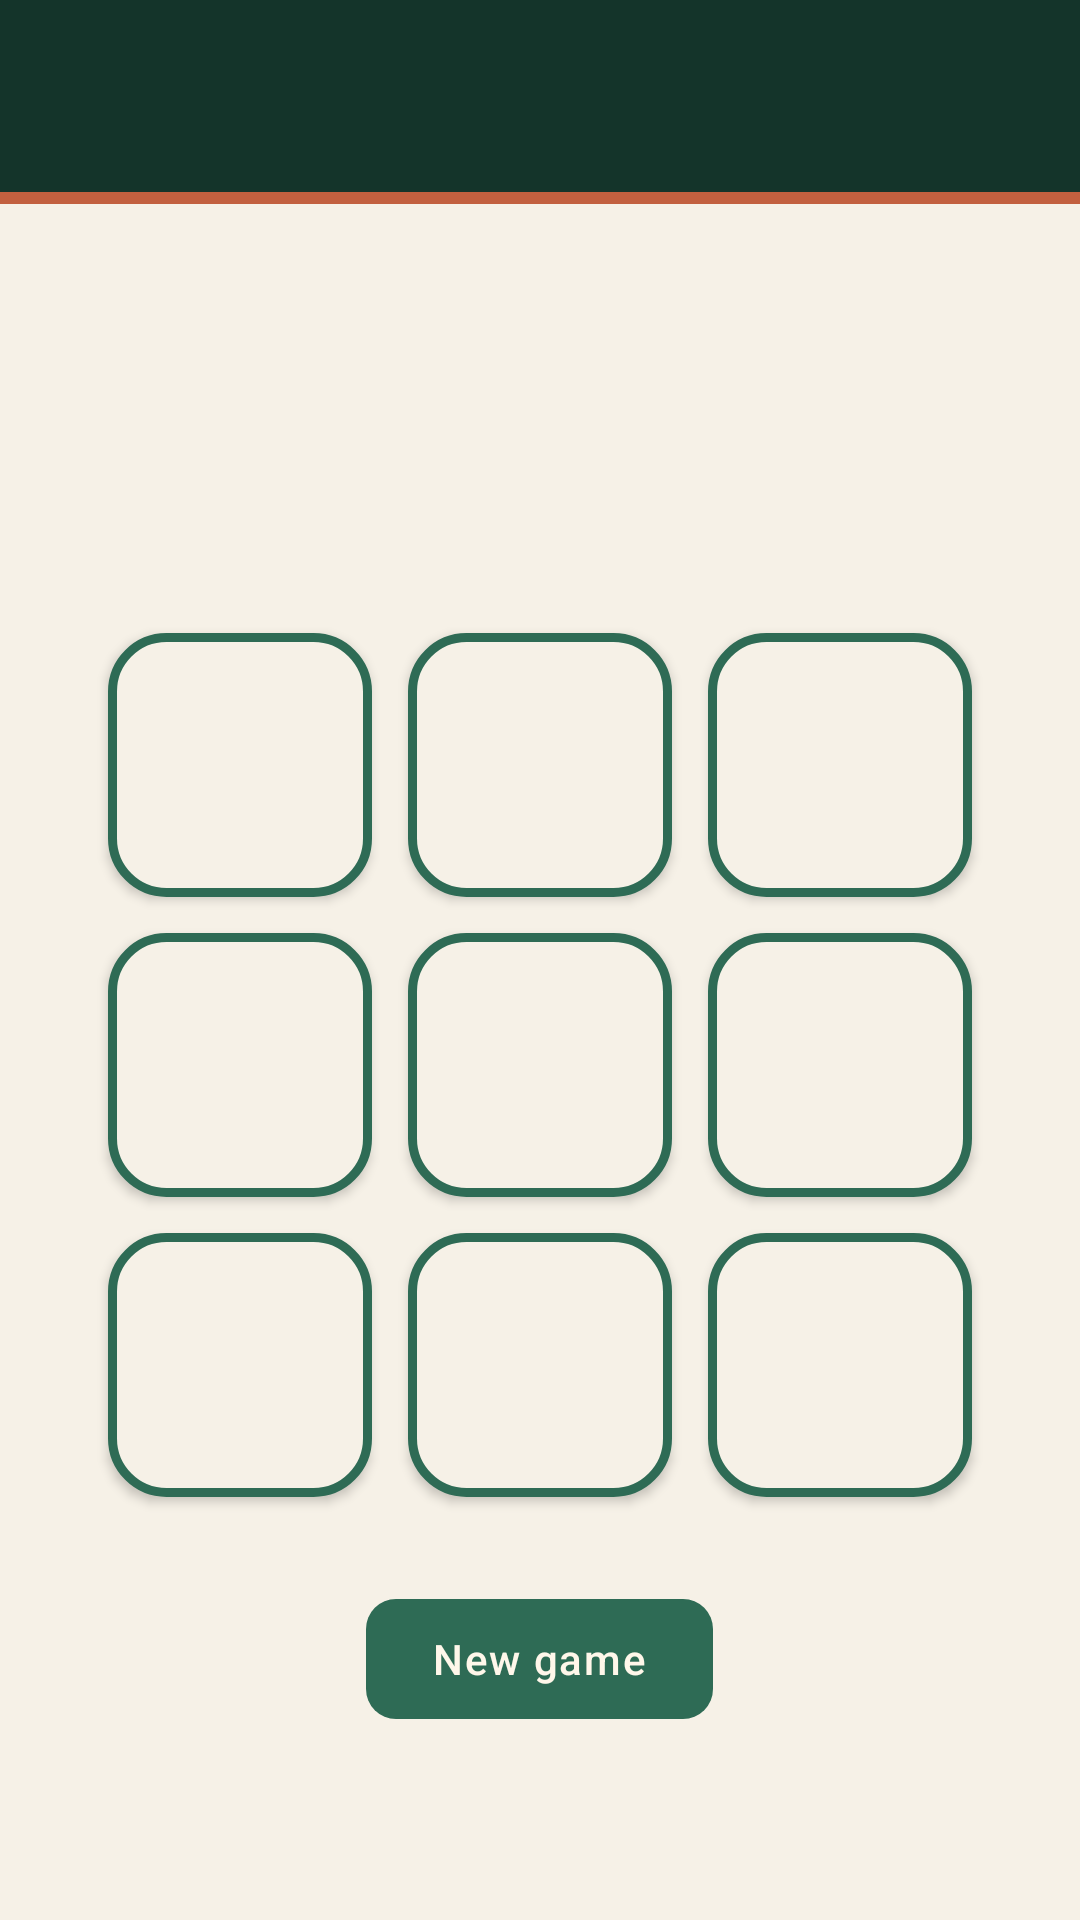

Layout XML and referenced resources for this Android screen:
<!-- AndroidManifest.xml: application theme Theme.TicTacMenu -->
<!-- res/layout/activity_main.xml -->
<?xml version="1.0" encoding="utf-8"?>
<LinearLayout xmlns:android="http://schemas.android.com/apk/res/android"
    xmlns:app="http://schemas.android.com/apk/res-auto"
    android:layout_width="match_parent"
    android:layout_height="match_parent"
    android:background="@color/paper"
    android:orientation="vertical">

    <com.google.android.material.appbar.MaterialToolbar
        android:id="@+id/game_toolbar"
        android:layout_width="match_parent"
        android:layout_height="wrap_content"
        android:background="@color/pine_deep"
        android:minHeight="?attr/actionBarSize"
        android:title="@string/game_title"
        android:titleTextColor="@color/mark_first"
        app:navigationIconTint="@color/mark_first" />

    <View
        android:layout_width="match_parent"
        android:layout_height="4dp"
        android:background="@color/clay" />

    <LinearLayout
        android:layout_width="match_parent"
        android:layout_height="0dp"
        android:layout_weight="1"
        android:gravity="center"
        android:orientation="vertical"
        android:padding="20dp">

        <TextView
            android:id="@+id/game_mode"
            android:layout_width="wrap_content"
            android:layout_height="wrap_content"
            android:textColor="@color/pine_deep"
            android:textSize="16sp"
            android:textStyle="bold" />

        <TextView
            android:id="@+id/game_status"
            android:layout_width="wrap_content"
            android:layout_height="wrap_content"
            android:layout_marginTop="8dp"
            android:layout_marginBottom="20dp"
            android:textColor="@color/muted_text"
            android:textSize="18sp" />

        <LinearLayout
            android:layout_width="wrap_content"
            android:layout_height="wrap_content"
            android:orientation="vertical">

            <LinearLayout
                android:layout_width="wrap_content"
                android:layout_height="wrap_content"
                android:orientation="horizontal">

                <Button
                    android:id="@+id/button00"
                    android:layout_width="88dp"
                    android:layout_height="88dp"
                    android:layout_margin="6dp"
                    android:background="@drawable/bg_game_cell"
                    android:onClick="onCellClick"
                    android:tag="0,0"
                    android:textColor="@color/mark_first"
                    android:textSize="38sp"
                    app:cornerRadius="18dp" />

                <Button
                    android:id="@+id/button01"
                    android:layout_width="88dp"
                    android:layout_height="88dp"
                    android:layout_margin="6dp"
                    android:background="@drawable/bg_game_cell"
                    android:onClick="onCellClick"
                    android:tag="0,1"
                    android:textColor="@color/mark_first"
                    android:textSize="38sp"
                    app:cornerRadius="18dp" />

                <Button
                    android:id="@+id/button02"
                    android:layout_width="88dp"
                    android:layout_height="88dp"
                    android:layout_margin="6dp"
                    android:background="@drawable/bg_game_cell"
                    android:onClick="onCellClick"
                    android:tag="0,2"
                    android:textColor="@color/mark_first"
                    android:textSize="38sp"
                    app:cornerRadius="18dp" />
            </LinearLayout>

            <LinearLayout
                android:layout_width="wrap_content"
                android:layout_height="wrap_content"
                android:orientation="horizontal">

                <Button
                    android:id="@+id/button10"
                    android:layout_width="88dp"
                    android:layout_height="88dp"
                    android:layout_margin="6dp"
                    android:background="@drawable/bg_game_cell"
                    android:onClick="onCellClick"
                    android:tag="1,0"
                    android:textColor="@color/mark_first"
                    android:textSize="38sp"
                    app:cornerRadius="18dp" />

                <Button
                    android:id="@+id/button11"
                    android:layout_width="88dp"
                    android:layout_height="88dp"
                    android:layout_margin="6dp"
                    android:background="@drawable/bg_game_cell"
                    android:onClick="onCellClick"
                    android:tag="1,1"
                    android:textColor="@color/mark_first"
                    android:textSize="38sp"
                    app:cornerRadius="18dp" />

                <Button
                    android:id="@+id/button12"
                    android:layout_width="88dp"
                    android:layout_height="88dp"
                    android:layout_margin="6dp"
                    android:background="@drawable/bg_game_cell"
                    android:onClick="onCellClick"
                    android:tag="1,2"
                    android:textColor="@color/mark_first"
                    android:textSize="38sp"
                    app:cornerRadius="18dp" />
            </LinearLayout>

            <LinearLayout
                android:layout_width="wrap_content"
                android:layout_height="wrap_content"
                android:orientation="horizontal">

                <Button
                    android:id="@+id/button20"
                    android:layout_width="88dp"
                    android:layout_height="88dp"
                    android:layout_margin="6dp"
                    android:background="@drawable/bg_game_cell"
                    android:onClick="onCellClick"
                    android:tag="2,0"
                    android:textColor="@color/mark_first"
                    android:textSize="38sp"
                    app:cornerRadius="18dp" />

                <Button
                    android:id="@+id/button21"
                    android:layout_width="88dp"
                    android:layout_height="88dp"
                    android:layout_margin="6dp"
                    android:background="@drawable/bg_game_cell"
                    android:onClick="onCellClick"
                    android:tag="2,1"
                    android:textColor="@color/mark_first"
                    android:textSize="38sp"
                    app:cornerRadius="18dp" />

                <Button
                    android:id="@+id/button22"
                    android:layout_width="88dp"
                    android:layout_height="88dp"
                    android:layout_margin="6dp"
                    android:background="@drawable/bg_game_cell"
                    android:onClick="onCellClick"
                    android:tag="2,2"
                    android:textColor="@color/mark_first"
                    android:textSize="38sp"
                    app:cornerRadius="18dp" />
            </LinearLayout>
        </LinearLayout>

        <com.google.android.material.button.MaterialButton
            android:id="@+id/button_new_game"
            android:layout_width="wrap_content"
            android:layout_height="wrap_content"
            android:layout_marginTop="24dp"
            android:text="@string/new_game" />
    </LinearLayout>
</LinearLayout>
<!-- resources referenced by this layout -->
<resources>
  <color name="clay">#C2603F</color>
  <color name="mark_first">#FFF7EA</color>
  <color name="muted_text">#7B6F60</color>
  <color name="paper">#F6F1E7</color>
  <color name="pine_deep">#14342A</color>
  <!-- drawable bg_game_cell (drawable) -->
  <?xml version="1.0" encoding="utf-8"?>
  <ripple xmlns:android="http://schemas.android.com/apk/res/android" android:color="#33C2603F">
      <item>
          <shape android:shape="rectangle">
              <solid android:color="@color/paper" />
              <stroke android:width="3dp" android:color="@color/grid_line" />
              <corners android:radius="18dp" />
          </shape>
      </item>
  </ripple>
  <string name="game_title">Tic Tac Toe</string>
  <string name="new_game">New game</string>
  <style name="Theme.TicTacMenu" parent="Base.Theme.TicTacMenu" />
  <color name="grid_line">#2E6B55</color>
  <style name="Base.Theme.TicTacMenu" parent="Theme.Material3.DayNight.NoActionBar">
          <item name="colorPrimary">@color/pine</item>
          <item name="colorOnPrimary">@color/mark_first</item>
          <item name="colorSecondary">@color/clay</item>
          <item name="android:fontFamily">sans-serif-medium</item>
          <item name="android:windowLightStatusBar">false</item>
          <item name="android:statusBarColor">@color/pine_deep</item>
          <item name="android:navigationBarColor">@color/paper</item>
          <item name="materialButtonStyle">@style/Widget.TicTacMenu.Button</item>
      </style>
  <color name="pine">#2E6B55</color>
  <style name="Widget.TicTacMenu.Button" parent="Widget.Material3.Button">
          <item name="cornerRadius">10dp</item>
          <item name="android:letterSpacing">0.04</item>
          <item name="android:paddingStart">22dp</item>
          <item name="android:paddingEnd">22dp</item>
      </style>
</resources>
